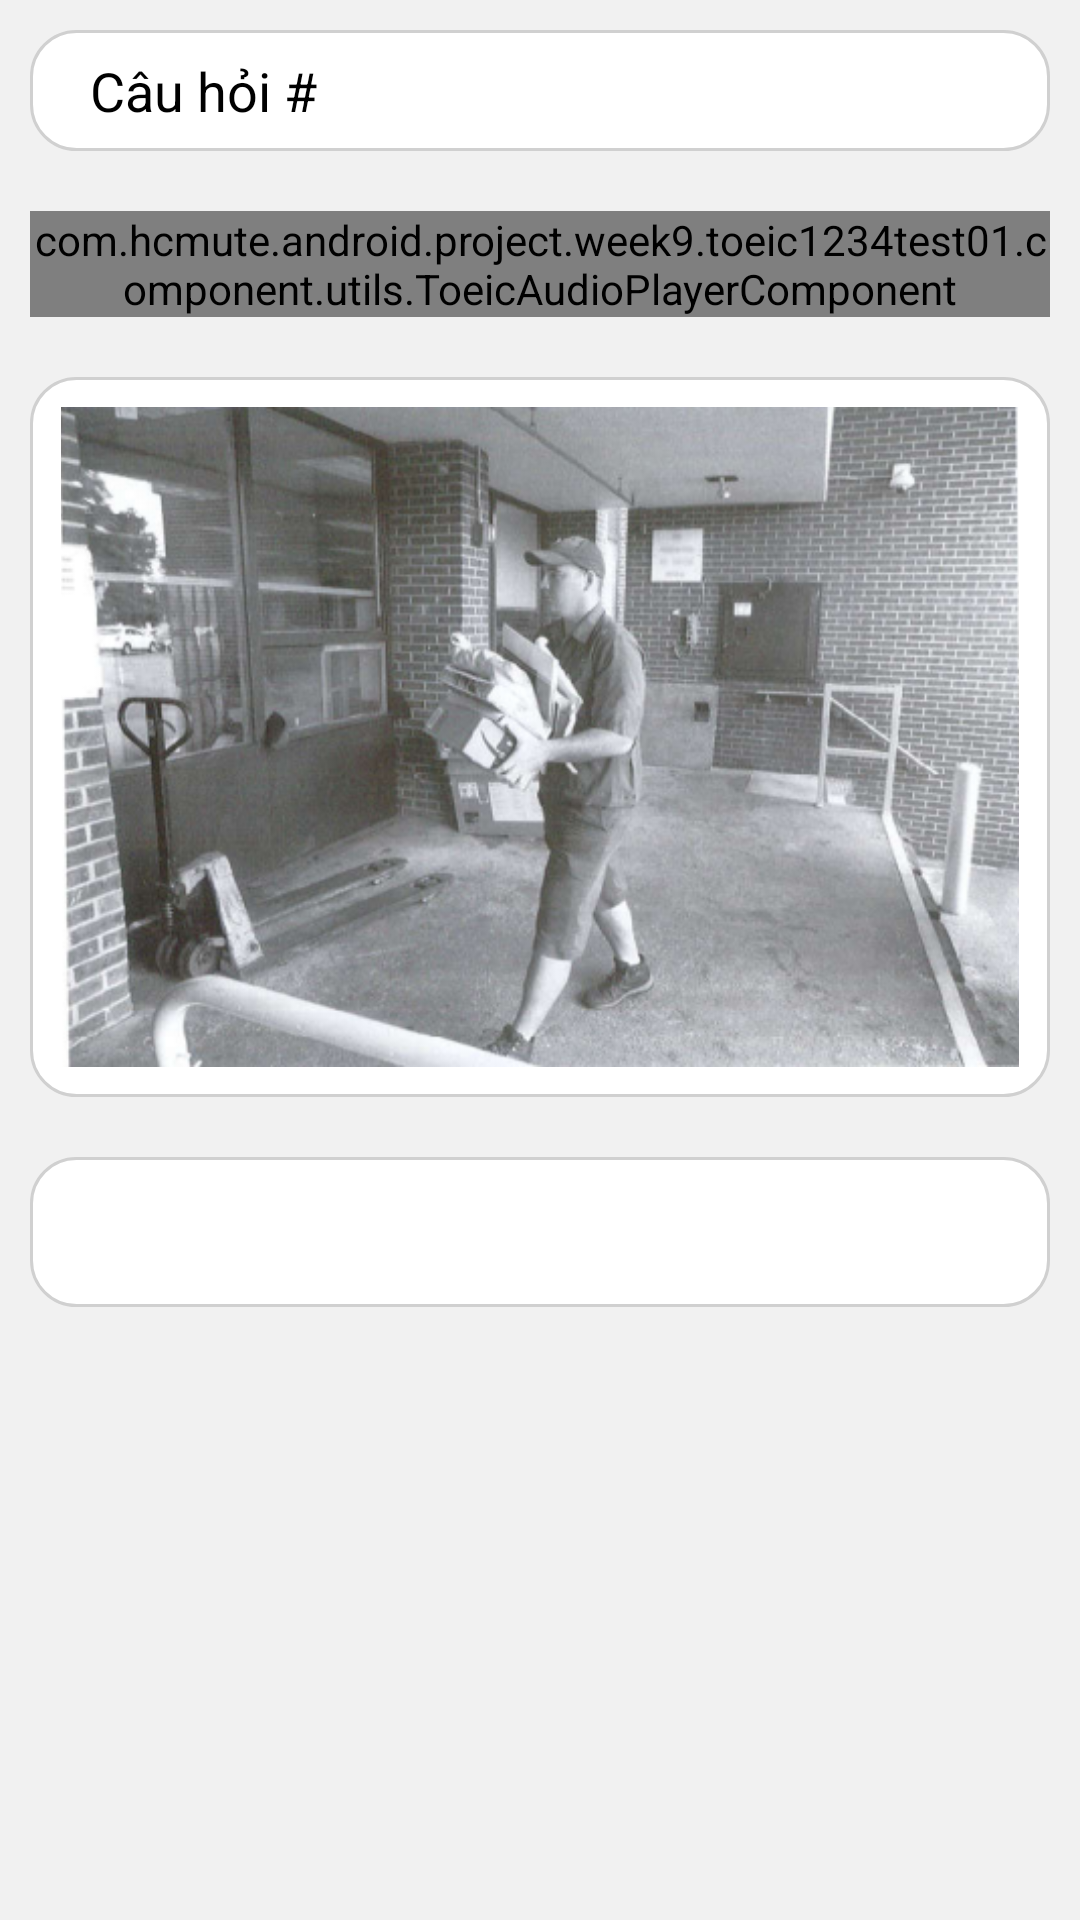

Here is an Android app screen rendered from its layout file. Give the layout XML and the strings, colors and styles it references.
<!-- AndroidManifest.xml: application theme Theme.AppCompat.Light.NoActionBar -->
<!-- res/layout/component_toeic_question_part_1_item.xml -->
<?xml version="1.0" encoding="utf-8"?>
<LinearLayout xmlns:android="http://schemas.android.com/apk/res/android"
    android:layout_width="match_parent"
    android:layout_height="match_parent"
    xmlns:app="http://schemas.android.com/apk/res-auto"
    android:background="@color/light_gray"
    android:orientation="vertical">

    <ScrollView
        android:layout_width="match_parent"
        android:layout_height="wrap_content">

        <LinearLayout
            android:layout_width="match_parent"
            android:layout_height="wrap_content"
            android:orientation="vertical">

            <LinearLayout
                android:layout_width="match_parent"
                android:layout_height="wrap_content"
                android:layout_margin="10dp"
                android:background="@drawable/component_toeic_question_part_1_rounded_panel">

                <TextView
                    android:id="@+id/component_toeic_question_part_1_item_title"
                    android:layout_width="match_parent"
                    android:layout_height="wrap_content"
                    android:paddingLeft="20dp"
                    android:paddingTop="8dp"
                    android:paddingBottom="8dp"
                    android:text="Câu hỏi #"
                    android:textColor="@color/black"
                    android:textSize="18sp" />
            </LinearLayout>

            <LinearLayout
                android:layout_width="match_parent"
                android:layout_height="wrap_content"
                android:layout_margin="10dp">

                <com.hcmute.android.project.week9.toeic1234test01.component.utils.ToeicAudioPlayerComponent
                    android:id="@+id/component_toeic_question_part_1_audio_player"
                    android:layout_width="match_parent"
                    android:layout_height="wrap_content"
                    />

            </LinearLayout>

            <LinearLayout
                android:layout_width="match_parent"
                android:layout_height="wrap_content"
                android:layout_margin="10dp"
                android:background="@drawable/component_toeic_question_part_1_rounded_panel"
                android:padding="10dp">

                <ImageView
                    android:id="@+id/component_toeic_question_part_1_item_main_image"
                    android:layout_width="match_parent"
                    android:layout_height="match_parent"
                    android:adjustViewBounds="true"
                    android:scaleType="fitCenter"
                    android:src="@drawable/image_test_part_1" />

            </LinearLayout>

            <LinearLayout
                android:layout_width="match_parent"
                android:layout_height="wrap_content"
                android:layout_margin="10dp"
                android:background="@drawable/component_toeic_question_part_1_rounded_panel"
                android:minHeight="50dp"
                android:orientation="vertical">

                <RadioGroup
                    android:id="@+id/component_toeic_question_part_1_item_group_answer"
                    android:layout_width="match_parent"
                    android:layout_height="match_parent"
                    android:padding="10dp">

                </RadioGroup>

            </LinearLayout>

        </LinearLayout>

    </ScrollView>

</LinearLayout>
<!-- resources referenced by this layout -->
<resources>
  <color name="black">#FF000000</color>
  <color name="light_gray">#F1F1F1</color>
  <!-- drawable component_toeic_question_part_1_rounded_panel (drawable) -->
  <?xml version="1.0" encoding="utf-8"?>
  <shape
      xmlns:android="http://schemas.android.com/apk/res/android"
      android:shape="rectangle">
      <solid android:color="@color/white"/>
      <corners android:radius="15dp"/>
      <stroke android:color="@color/med_gray" android:width="1dp"/>
  </shape>
  <!-- drawable image_test_part_1: png bitmap (drawable, 247242 bytes) -->
  <color name="white">#FFFFFFFF</color>
  <color name="med_gray">#D0D0D0</color>
</resources>
